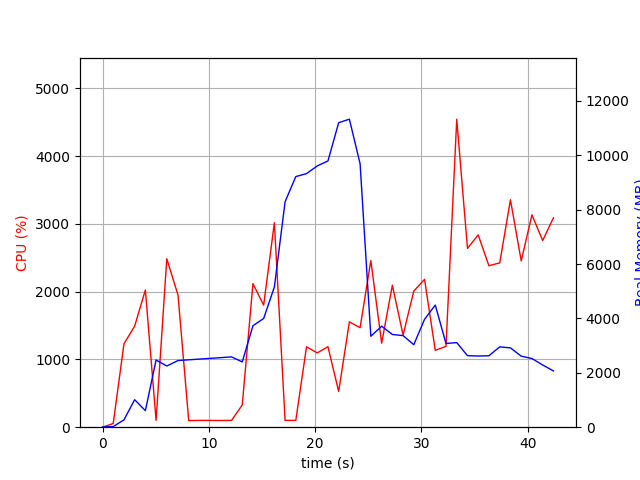

Source data for this figure (header and first rows):
elapsed_time, nproc, cpu, mem_real, mem_virtual
4.1484832763671875e-05, 1, 0.0, 9.047, 2663
1.006, 1, 54.7, 22.33, 55.71
2.014, 1, 1230, 269.7, 4937
3.021, 1, 1492, 1011, 6809
4.029, 1, 2026, 608, 9401
5.036, 1, 100.3, 2470, 10721
6.044, 1, 2487, 2250, 10769
7.098, 1, 1951, 2450, 11038
8.106, 1, 98.2, 2477, 11038
9.113, 1, 100.3, 2504, 11038
10.12, 1, 100.3, 2531, 11038
11.13, 1, 99.3, 2558, 11038
12.13, 1, 100.3, 2585, 11038
13.14, 1, 327.8, 2401, 11038
14.15, 1, 2120, 3731, 11038
15.16, 1, 1802, 3998, 14258
16.16, 1, 3019, 5155, 19378
17.17, 1, 100.3, 8289, 19378
18.18, 1, 100.2, 9214, 19378
19.19, 1, 1187, 9325, 19378
20.2, 1, 1096, 9607, 19438
21.2, 1, 1188, 9790, 19539
22.21, 1, 527.0, 11198, 25727
23.22, 1, 1555, 11326, 25900
24.23, 1, 1469, 9689, 25995
25.24, 1, 2460, 3344, 26010
26.25, 1, 1241, 3715, 26010
27.26, 1, 2096, 3410, 26010
28.27, 1, 1361, 3368, 26010
29.28, 1, 2009, 3034, 26089
30.29, 1, 2182, 3968, 26089
31.3, 1, 1134, 4490, 26089
32.31, 1, 1193, 3078, 26089
33.32, 1, 4547, 3111, 26115
34.33, 1, 2640, 2630, 26115
35.33, 1, 2839, 2617, 26115
36.34, 1, 2384, 2627, 26115
37.36, 1, 2425, 2954, 26130
38.37, 1, 3358, 2917, 26140
39.38, 1, 2455, 2613, 26147
40.39, 1, 3135, 2525, 26172
41.4, 1, 2755, 2288, 26172
42.41, 1, 3091, 2069, 26172
